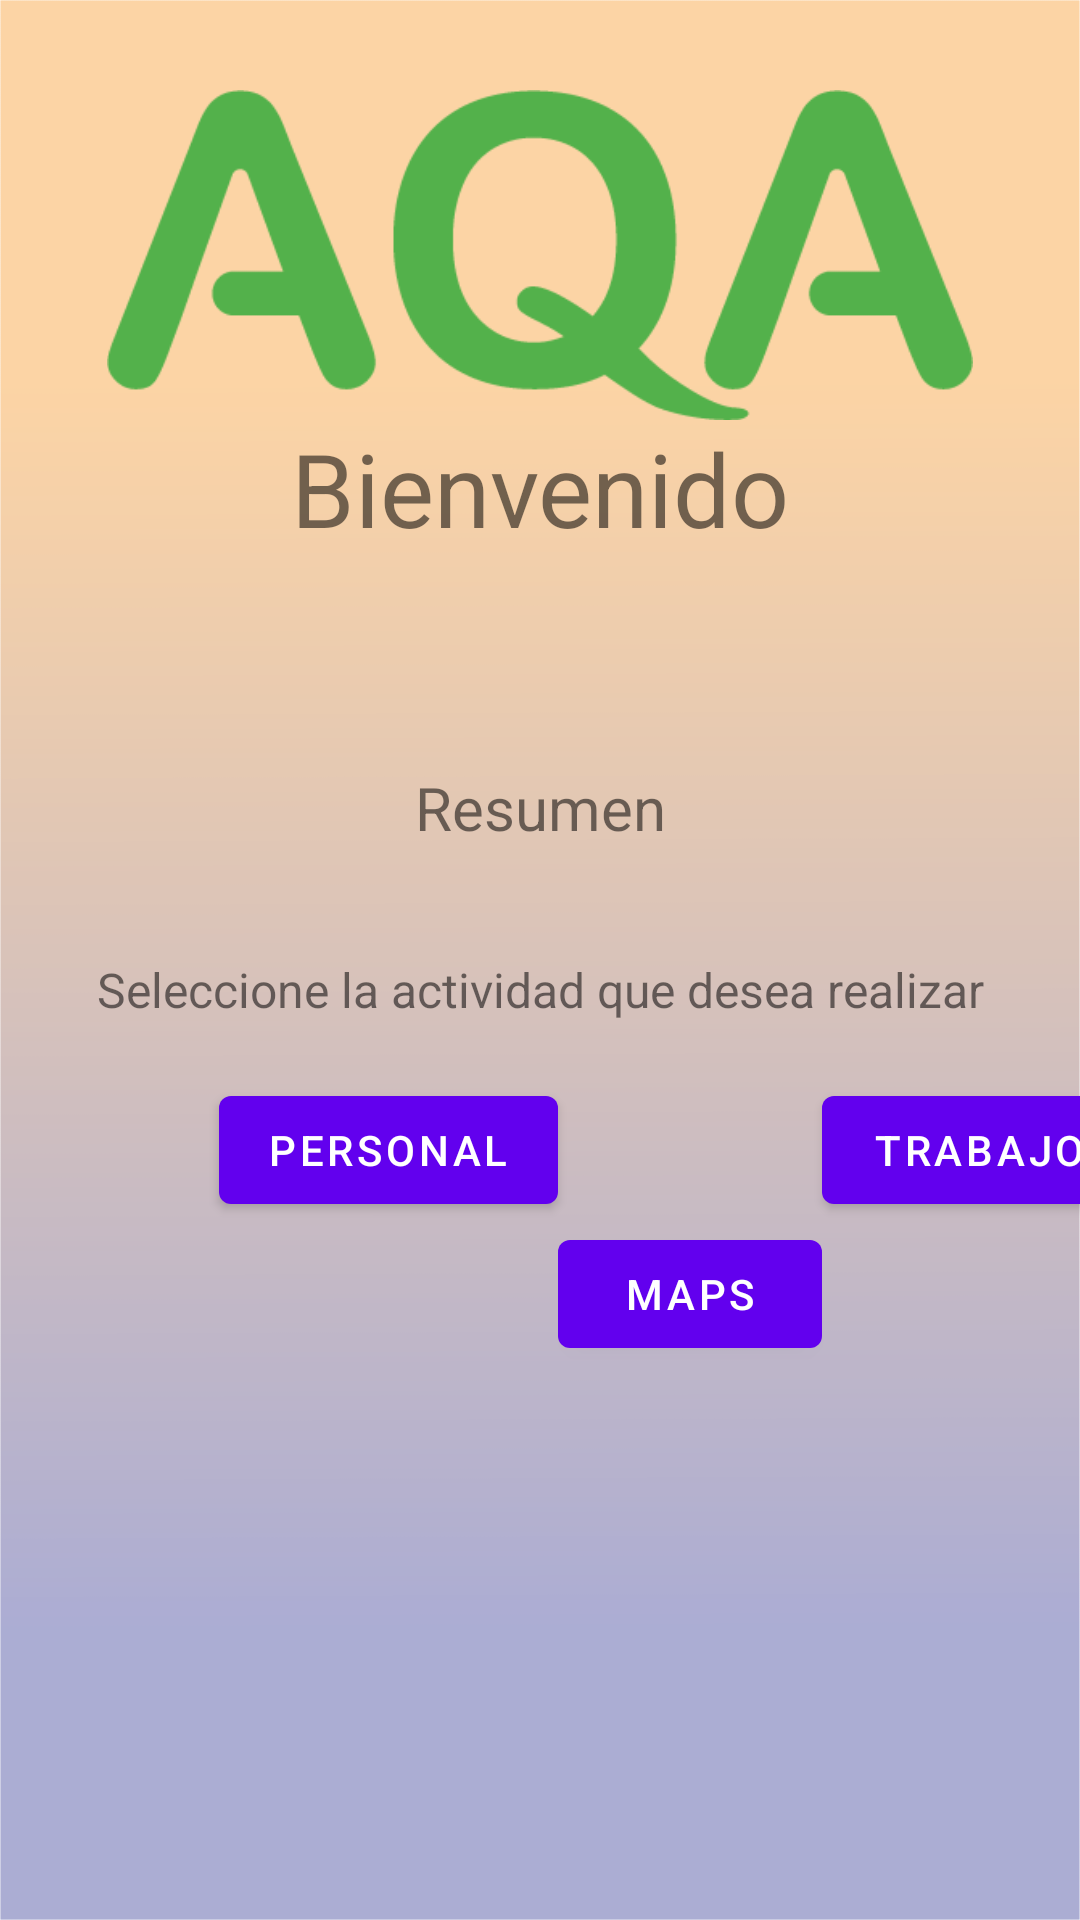

Write the Android layout XML for this screen, with the resource values it uses.
<!-- AndroidManifest.xml: application theme Theme.Catividad1 -->
<!-- res/layout/activity_main2.xml -->
<?xml version="1.0" encoding="utf-8"?>
<androidx.constraintlayout.widget.ConstraintLayout xmlns:android="http://schemas.android.com/apk/res/android"
    xmlns:app="http://schemas.android.com/apk/res-auto"
    xmlns:tools="http://schemas.android.com/tools"
    android:layout_width="match_parent"
    android:layout_height="match_parent"
    android:layout_gravity="center|center_vertical"
    tools:context=".MainActivity2">

    <LinearLayout
        android:layout_width="match_parent"
        android:layout_height="match_parent"
        android:background="@mipmap/background"
        android:orientation="vertical"
        tools:layout_editor_absoluteX="0dp"
        tools:layout_editor_absoluteY="16dp">

        <Space
            android:layout_width="match_parent"
            android:layout_height="30dp" />

        <ImageView
            android:id="@+id/imageView10"
            android:layout_width="match_parent"
            android:layout_height="110dp"
            android:layout_gravity="center"
            android:background="#00DDDDDD"
            app:srcCompat="@mipmap/logo"
            tools:ignore="ImageContrastCheck" />

        <Space
            android:layout_width="match_parent"
            android:layout_height="wrap_content" />

        <TextView
            android:id="@+id/txt_tittle2"
            android:layout_width="220dp"
            android:layout_height="wrap_content"
            android:layout_gravity="center"
            android:text="Bienvenido"
            android:textAlignment="center"
            android:textSize="34sp" />

        <Space
            android:layout_width="match_parent"
            android:layout_height="67dp" />

        <TextView
            android:id="@+id/textView4"
            android:layout_width="match_parent"
            android:layout_height="34dp"
            android:gravity="center"
            android:text="Resumen"
            android:textSize="20sp" />

        <ImageView
            android:id="@+id/imageView"
            android:layout_width="397dp"
            android:layout_height="wrap_content"
            android:layout_gravity="center"
            android:adjustViewBounds="true"
            tools:srcCompat="@mipmap/imagenresumen"
            tools:visibility="visible" />

        <Space
            android:layout_width="match_parent"
            android:layout_height="27dp" />

        <TextView
            android:id="@+id/textView3"
            android:layout_width="match_parent"
            android:layout_height="33dp"
            android:layout_gravity="center"
            android:gravity="center"
            android:text="Seleccione la actividad que desea realizar"
            android:textSize="16sp" />

        <Space
            android:layout_width="match_parent"
            android:layout_height="13dp" />

        <TableLayout
            android:layout_width="match_parent"
            android:layout_height="match_parent">

            <TableRow
                android:layout_width="match_parent"
                android:layout_height="63dp">

                <Space
                    android:layout_width="33dp"
                    android:layout_height="wrap_content" />

                <Button
                    android:id="@+id/btn2"
                    android:layout_width="wrap_content"
                    android:layout_height="wrap_content"
                    android:text="Personal" />

                <Space
                    android:layout_width="50dp"
                    android:layout_height="wrap_content" />

                <Button
                    android:id="@+id/btn3"
                    android:layout_width="115dp"
                    android:layout_height="wrap_content"
                    android:text="Trabajos" />

            </TableRow>

            <TableRow
                android:layout_width="match_parent"
                android:layout_height="85dp">

                <Space
                    android:layout_width="73dp"
                    android:layout_height="match_parent" />

                <Space
                    android:layout_width="wrap_content"
                    android:layout_height="wrap_content" />

                <Button
                    android:id="@+id/btn5"
                    android:layout_width="wrap_content"
                    android:layout_height="wrap_content"
                    android:text="maps" />

            </TableRow>

        </TableLayout>

    </LinearLayout>

</androidx.constraintlayout.widget.ConstraintLayout>
<!-- resources referenced by this layout -->
<resources>
  <!-- mipmap background: png bitmap (mipmap-mdpi, 29403 bytes) -->
  <!-- mipmap imagenresumen: png bitmap (mipmap-mdpi, 134535 bytes) -->
  <!-- mipmap logo: png bitmap (mipmap-mdpi, 9084 bytes) -->
  <style name="Theme.Catividad1" parent="Theme.MaterialComponents.DayNight.DarkActionBar">
          
          <item name="colorPrimary">@color/purple_500</item>
          <item name="colorPrimaryVariant">@color/purple_700</item>
          <item name="colorOnPrimary">@color/white</item>
          
          <item name="colorSecondary">@color/teal_200</item>
          <item name="colorSecondaryVariant">@color/teal_700</item>
          <item name="colorOnSecondary">@color/black</item>
          
          <item name="android:statusBarColor" tools:targetApi="l">?attr/colorPrimaryVariant</item>
          
      </style>
  <!-- not gathered from this repository: default colours our renderer supplied (Android Studio template values) -->
  <color name="purple_500">#FF6200EE</color>
  <color name="purple_700">#FF3700B3</color>
  <color name="teal_200">#FF03DAC5</color>
  <color name="teal_700">#FF018786</color>
  <color name="black">#FF000000</color>
  <color name="white">#FFFFFFFF</color>
</resources>
